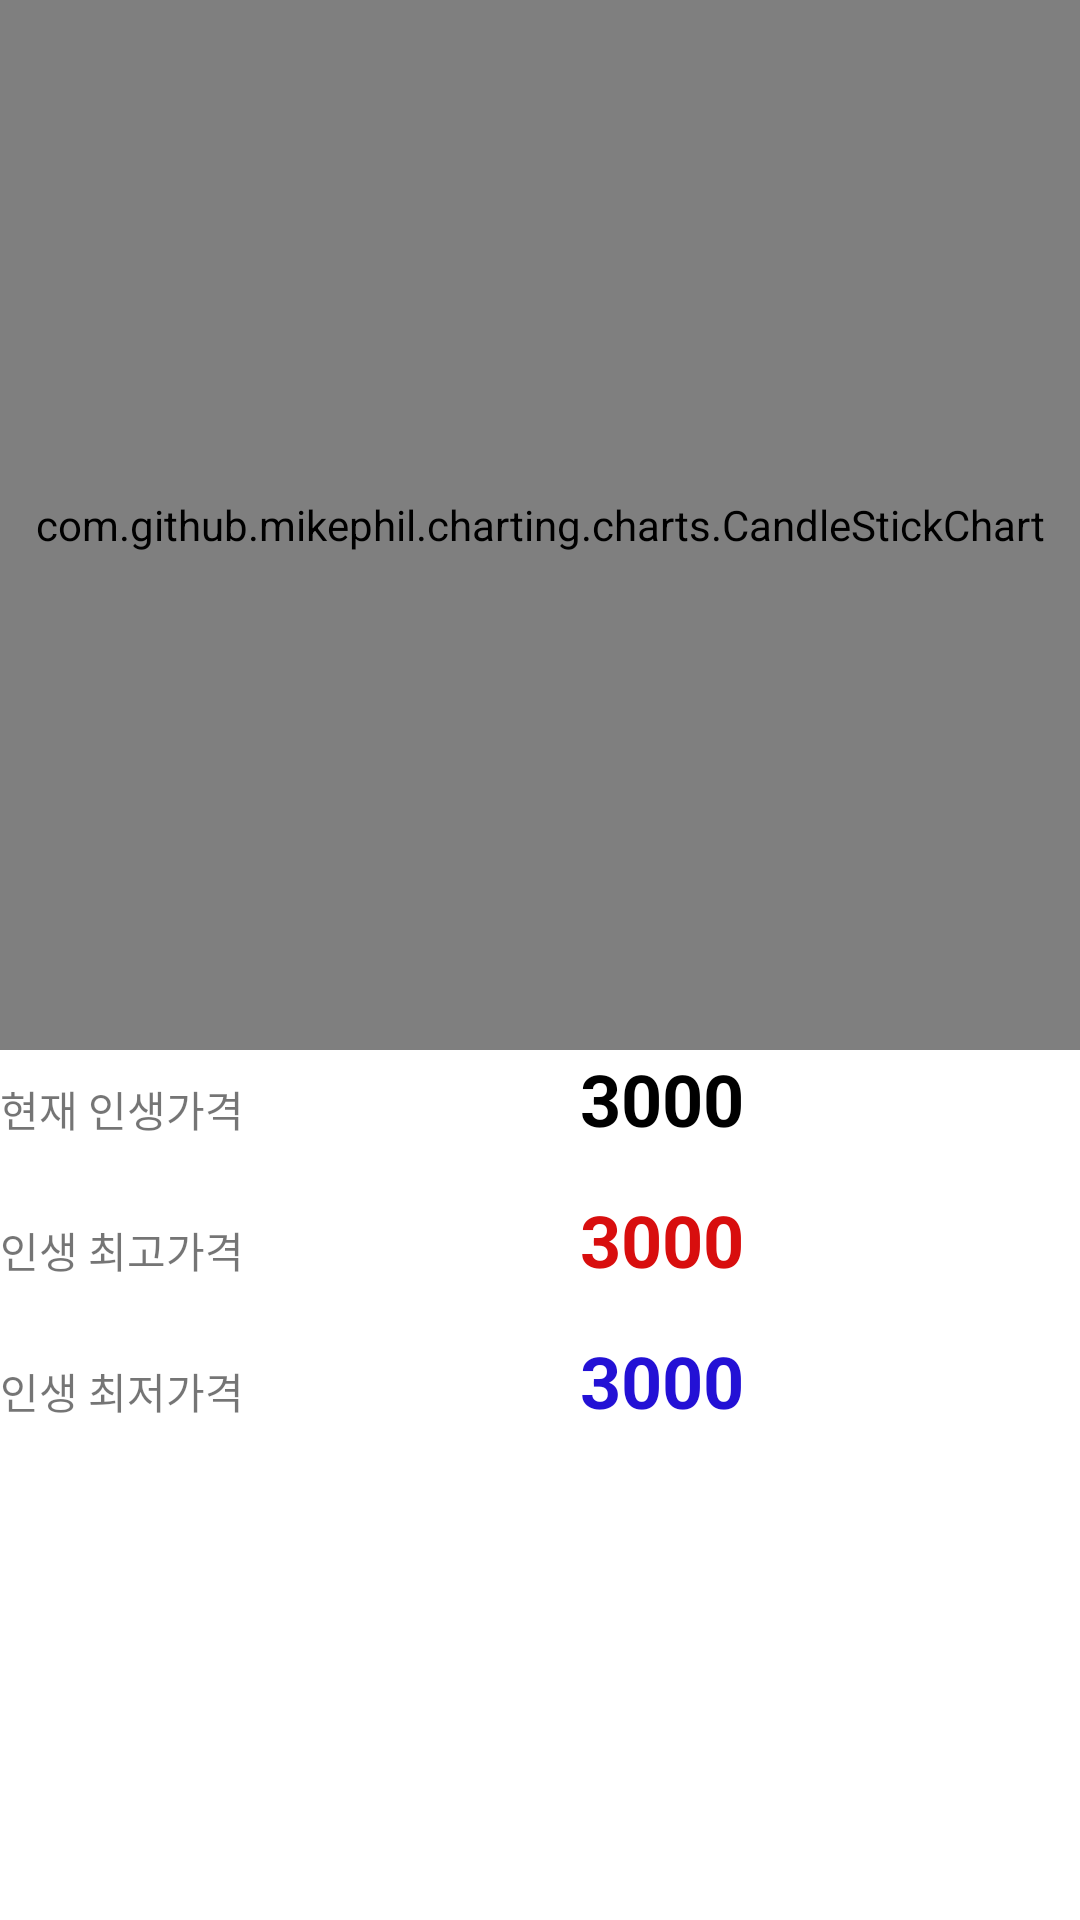

Android layout source for this screen:
<!-- AndroidManifest.xml: application theme Theme.HumanCorporation -->
<!-- res/layout/fragment_graph.xml -->
<?xml version="1.0" encoding="utf-8"?>
<ScrollView xmlns:android="http://schemas.android.com/apk/res/android"
    xmlns:app="http://schemas.android.com/apk/res-auto"
    android:id="@+id/scrollGraph"
    android:layout_width="match_parent"
    android:layout_height="match_parent"
    app:layout_constraintBottom_toBottomOf="parent"
    app:layout_constraintEnd_toEndOf="parent"
    app:layout_constraintStart_toStartOf="parent"
    app:layout_constraintTop_toTopOf="parent">

    <LinearLayout
        android:id="@+id/scrollLinear"
        android:layout_width="match_parent"
        android:layout_height="wrap_content"
        android:orientation="vertical">

        <com.github.mikephil.charting.charts.CandleStickChart
            android:id="@+id/candle_chart"
            android:layout_width="match_parent"
            android:layout_height="350dp"
            android:layout_weight="1">

        </com.github.mikephil.charting.charts.CandleStickChart>

        <LinearLayout
            android:layout_width="match_parent"
            android:layout_height="47dp"
            android:layout_weight="1"
            android:orientation="horizontal">

            <TextView
                android:id="@+id/textView3"
                android:layout_width="wrap_content"
                android:layout_height="wrap_content"
                android:layout_weight="1"
                android:text="현재 인생가격" />

            <TextView
                android:id="@+id/txt_price1"
                android:layout_width="wrap_content"
                android:layout_height="match_parent"
                android:layout_weight="1"
                android:text="3000"
                android:textColor="#000000"
                android:textSize="24sp"
                android:textStyle="bold" />
        </LinearLayout>

        <LinearLayout
            android:layout_width="match_parent"
            android:layout_height="47dp"
            android:layout_weight="1"
            android:orientation="horizontal">

            <TextView
                android:id="@+id/textView4"
                android:layout_width="wrap_content"
                android:layout_height="wrap_content"
                android:layout_weight="1"
                android:text="인생 최고가격" />

            <TextView
                android:id="@+id/txt_price2"
                android:layout_width="wrap_content"
                android:layout_height="match_parent"
                android:layout_weight="1"
                android:text="3000"
                android:textColor="#D80E0E"
                android:textSize="24sp"
                android:textStyle="bold" />
        </LinearLayout>

        <LinearLayout
            android:layout_width="match_parent"
            android:layout_height="47dp"
            android:layout_weight="1"
            android:orientation="horizontal">

            <TextView
                android:id="@+id/textView5"
                android:layout_width="wrap_content"
                android:layout_height="wrap_content"
                android:layout_weight="1"
                android:text="인생 최저가격" />

            <TextView
                android:id="@+id/txt_price3"
                android:layout_width="wrap_content"
                android:layout_height="match_parent"
                android:layout_weight="1"
                android:text="3000"
                android:textColor="#2311D5"
                android:textSize="24sp"
                android:textStyle="bold" />
        </LinearLayout>
    </LinearLayout>
</ScrollView>
<!-- resources referenced by this layout -->
<resources>
  <style name="Theme.HumanCorporation" parent="Theme.MaterialComponents.DayNight.DarkActionBar">
          
          <item name="colorPrimary">@color/bold_orange</item>
          <item name="colorPrimaryVariant">@color/orange</item>
          <item name="colorOnPrimary">@color/white</item>
          
          <item name="colorSecondary">@color/bold_orange</item>
          <item name="colorSecondaryVariant">@color/orange</item>
          <item name="colorOnSecondary">@color/black</item>
          
          <item name="android:statusBarColor" tools:targetApi="l">?attr/colorPrimaryVariant</item>
          
          <item name="android:timePickerStyle">@style/MyTimePickerTheme</item>
          <item name="windowActionBar">false</item>
          <item name="windowNoTitle">true</item>
      </style>
  <color name="bold_orange">#FFFF8900</color>
  <color name="orange">#FFF5BB1B</color>
  <color name="white">#FFFFFFFF</color>
  <color name="black">#FF000000</color>
  <style name="MyTimePickerTheme" parent="android:Widget.Material.Light.TimePicker">
          <item name="android:timePickerMode">spinner</item>
      </style>
</resources>
